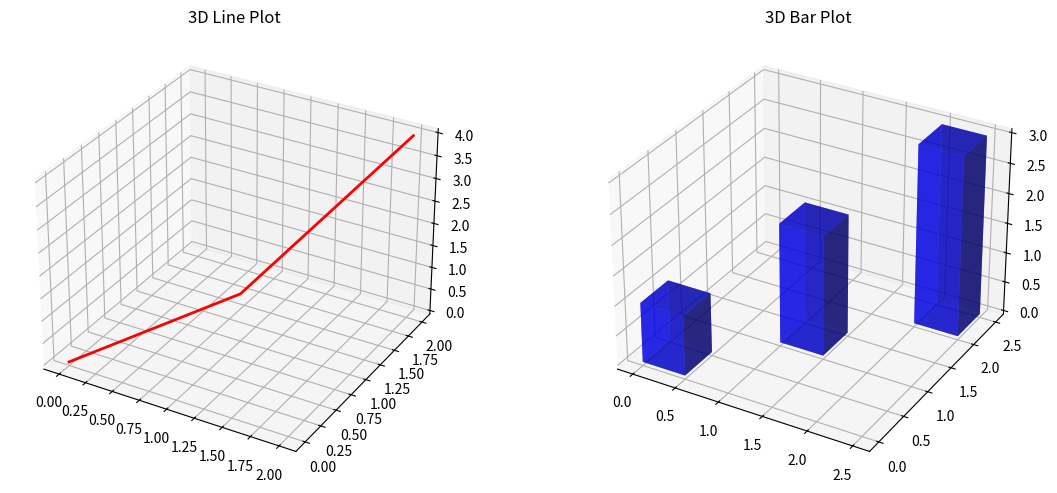

Generate this figure with matplotlib:
import matplotlib.pyplot as plt
fig = plt.figure(figsize=(12, 5))

# 第一个3D子图（1行2列第1个）
ax1 = fig.add_subplot(121, projection='3d')
ax1.plot([0,1,2], [0,1,2], [0,1,4], color='red', linewidth=2)
ax1.set_title('3D Line Plot')

# 第二个3D子图（1行2列第2个）
ax2 = fig.add_subplot(122, projection='3d')
ax2.bar3d([0,1,2], [0,1,2], [0,0,0], 0.5, 0.5, [1,2,3], color='blue', alpha=0.6)
ax2.set_title('3D Bar Plot')

plt.tight_layout()
plt.show()
